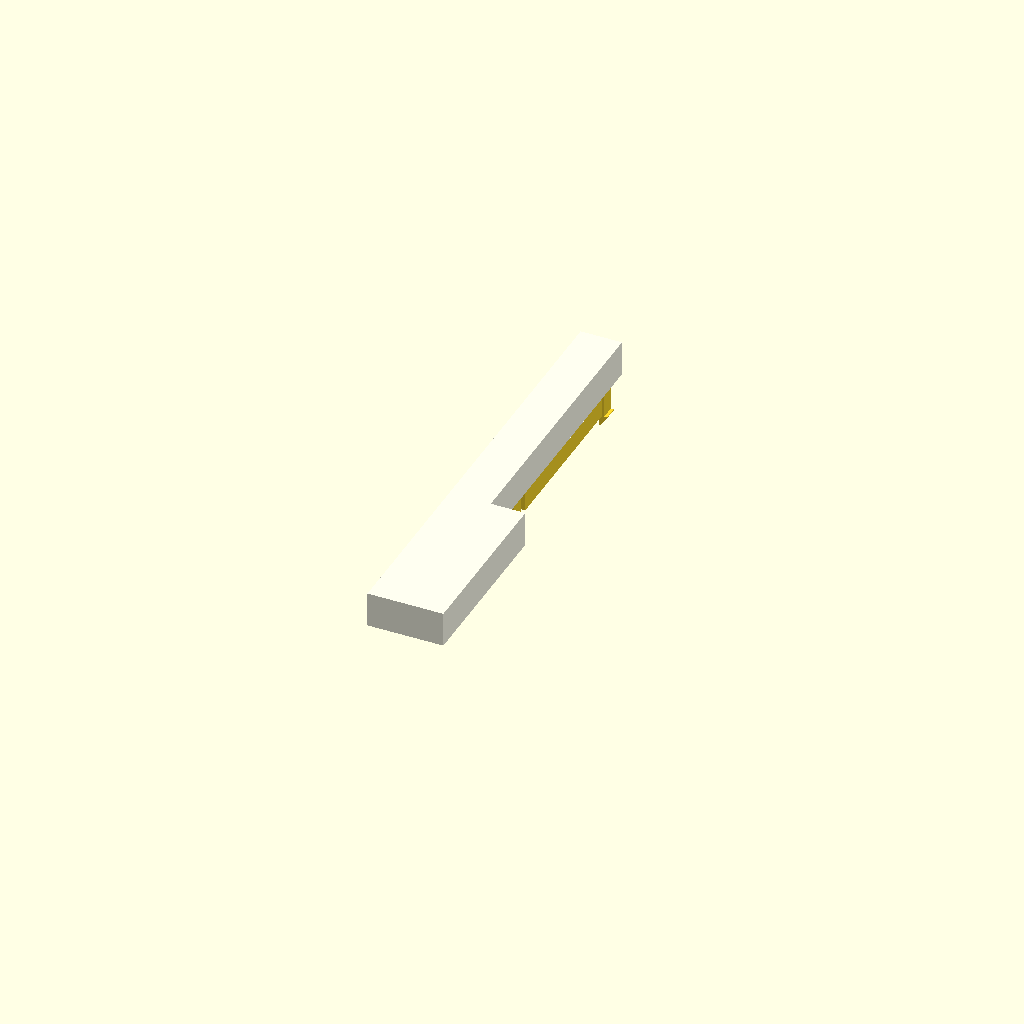
Cell 1: the model at its default parameters.
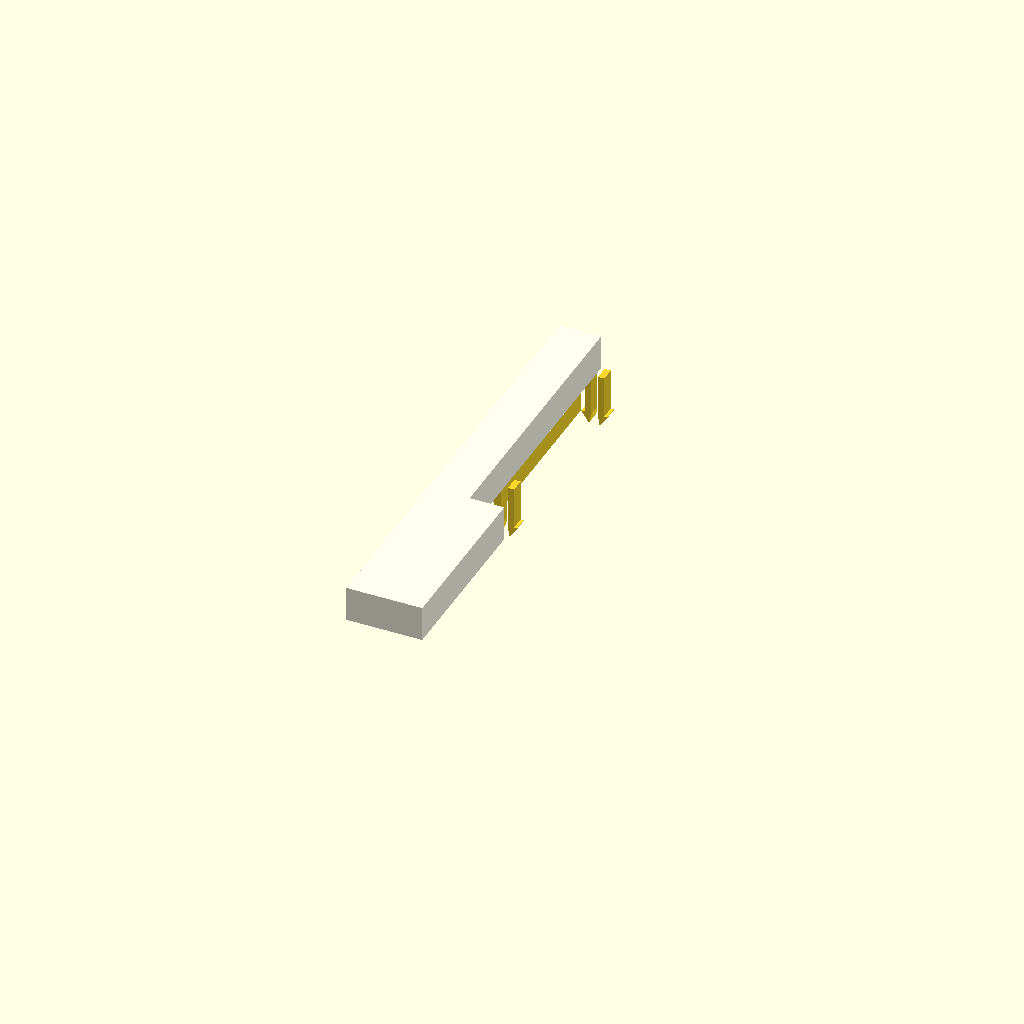
Cell 2 — xO set to -12, the other parameters unchanged.
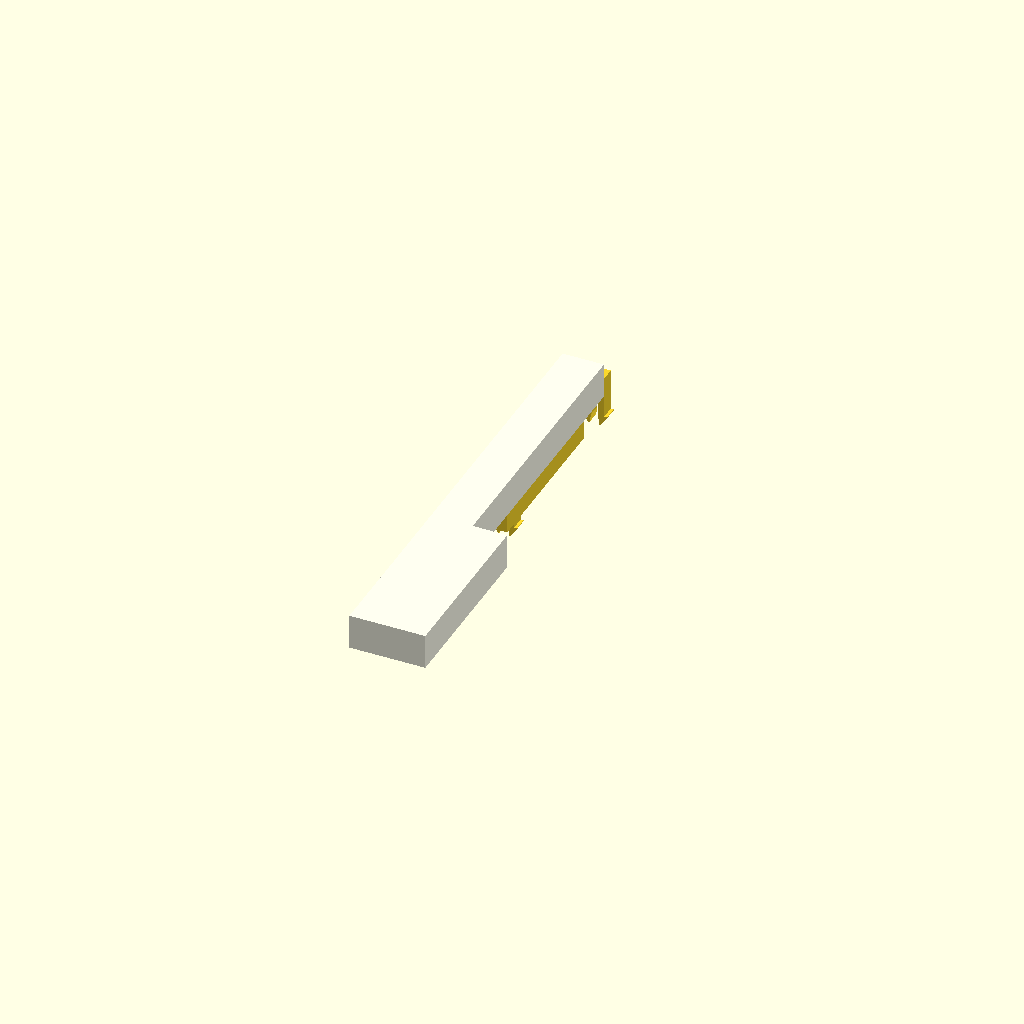
Cell 3 — yO set to -22, the other parameters unchanged.
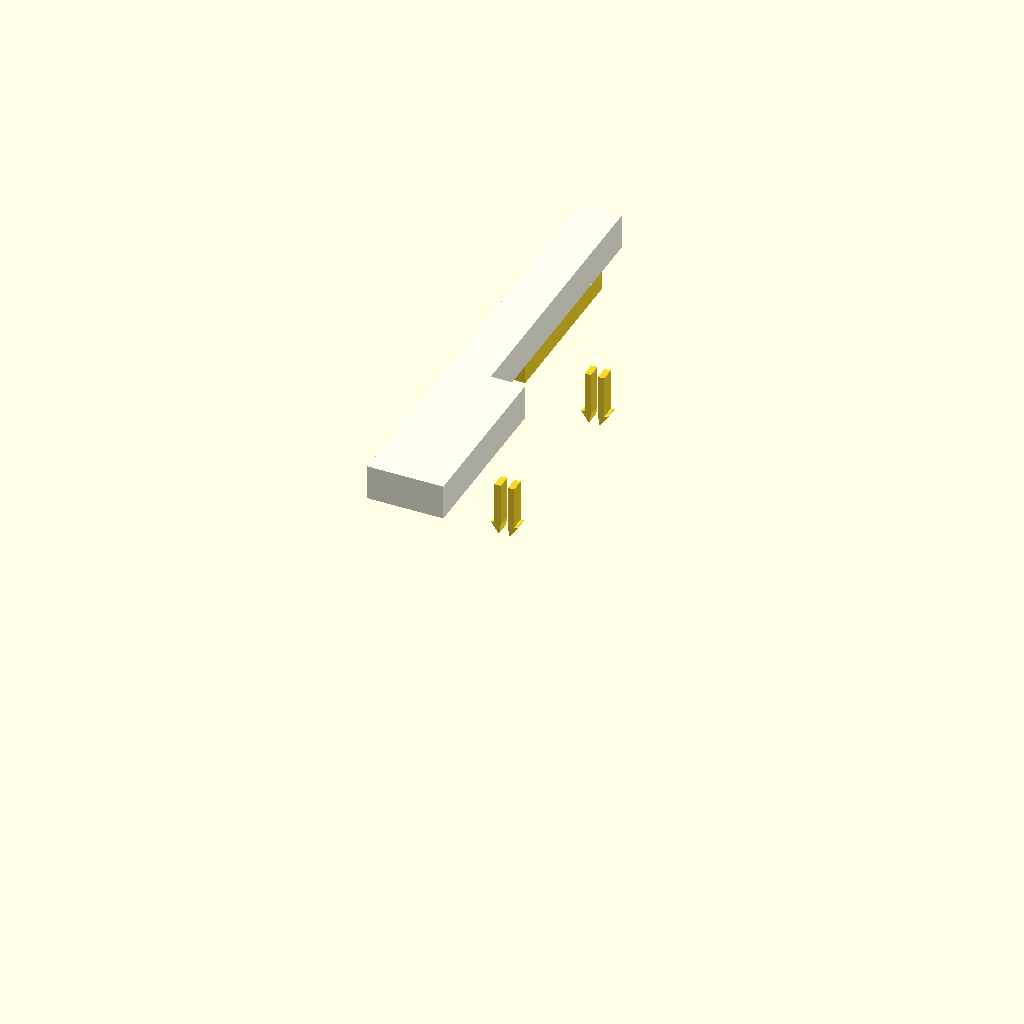
Cell 4: zO = 80 (everything else at default).
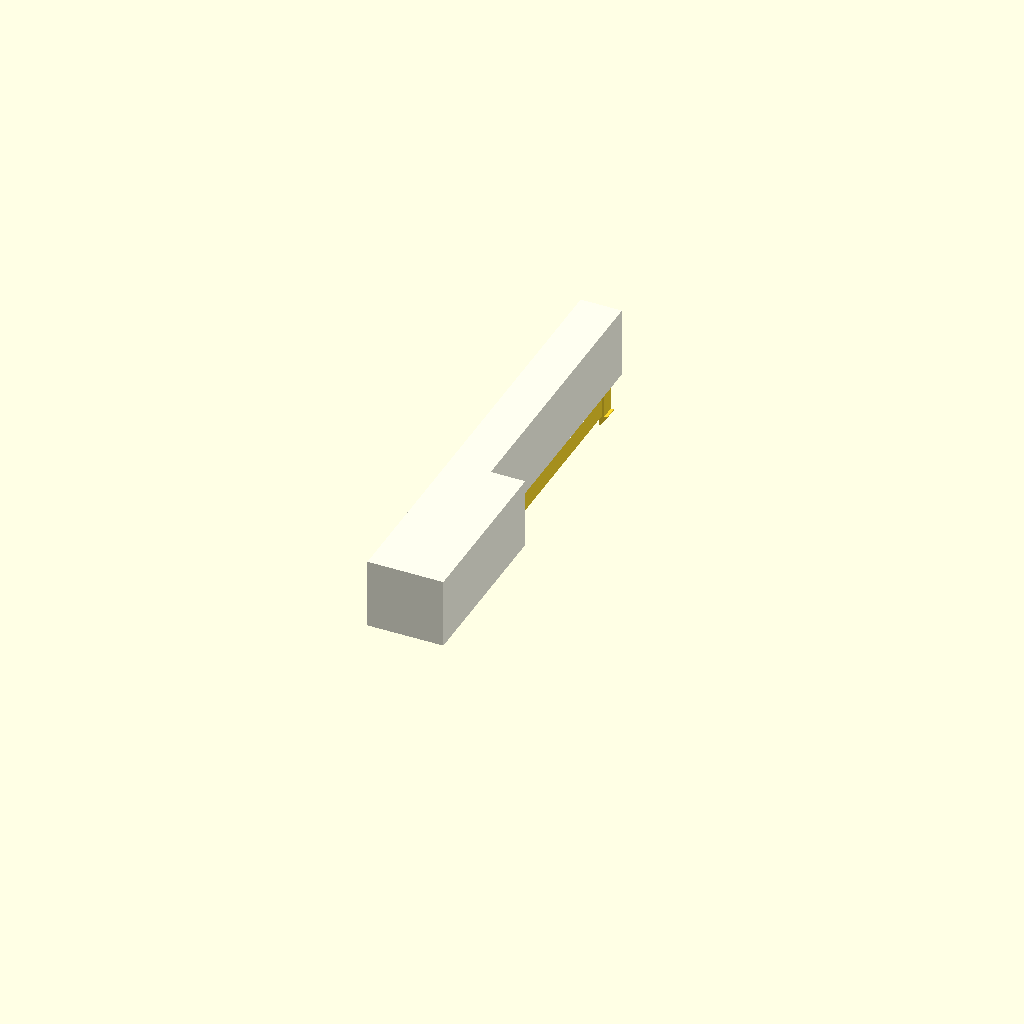
Cell 5 — kH set to 20, the other parameters unchanged.
All cells are drawn from one camera (rotation 55°, 0°, 25°, orthographic, colour scheme Cornfield), so only the parameter changes between them.
Source of the model, CAD/irkem_C_keycapsToPrint_v5.scad:
//include <irkem_hammerTips_v0.scad>
include <snap_lock_v1.scad>

xO = -6;
yO = -11;
zO = 40;

kH = 10;//4;
bH = 10;
wL = 50;
bL = 80;
oct = 6.5 * 25.4;
gap = 2;
n_oct = 1;//5;
n_keys = 12 * n_oct;
oset = -1;

sharpFlag = 1;

for (k = [0]){//:1:(n_keys-1)]){
    //
    //translate([k*13.75+6.0+xO,12+yO,-12.5+zO]) rotate([0,180,0]) hammerTips();
}

for (k = [0:1:(n_oct-1)]){

//C:
color("ivory") translate([k*oct+0+xO,0+yO,0+zO]) cube([oct*1/12-gap,bL,kH]);
color("ivory") translate([k*oct+0+xO,-wL+yO,0+zO]) cube([oct*1/7-gap,wL,kH]);

translate([0-0.2,-3+13,44-1.8-2]) rotate([-90,0,0]) snap();
translate([0-0.2,65,44-1.8-2]) rotate([-90,0,0]) snap();
////C#:
//if (sharpFlag){    
//color("black") translate([k*oct+oct*1/12+xO,gap+yO,0+zO]) cube([oct*1/12-gap,bL,kH+bH]);
//}//

////D:
//color("ivory") translate([k*oct+oct*2/12+xO,0+yO,0+zO]) cube([oct*1/12-gap,bL,kH]);
//color("ivory") translate([k*oct+oct*1/7+xO,-wL+yO,0+zO]) cube([oct*1/7-gap,wL,kH]);//

////D#:
//if (sharpFlag){
//color("black") translate([k*oct+oct*3/12+xO,gap+yO,0+zO]) cube([oct*1/12-gap,bL,kH+bH]);
//}//

////E:
//color("ivory") translate([k*oct+oct*4/12+xO,0+yO,0+zO]) cube([2+oct*1/12-gap,bL,kH]);
//color("ivory") translate([k*oct+oct*2/7+xO,-wL+yO,0+zO]) cube([oct*1/7-gap,wL,kH]);//

////F:
//color("ivory") difference(){
//    translate([k*oct+oct*3/7+xO,-wL+yO,0+zO]) cube([oct*1/7-gap,wL+bL,kH]);
//    translate([k*oct+oct*6/12-2+xO,0+yO,0+zO]) cube([4+oct*(1/7-1/12)-gap,bL,kH]);
//}
//color("ivory") translate([k*oct+oct*3/7+xO,-wL+yO,0+zO]) cube([oct*1/7-gap,wL,kH]);//

////F#:
//if (sharpFlag){
//color("black") translate([k*oct+oct*6/12+xO,gap+yO,0+zO]) cube([oct*1/12-gap,bL,kH+bH]);
//}//

////G:
//color("ivory") translate([k*oct+oct*7/12+xO,0+yO,0+zO]) cube([oct*1/12-gap,bL,kH]);
//color("ivory") translate([k*oct+oct*4/7+xO,-wL+yO,0+zO]) cube([oct*1/7-gap,wL,kH]);//

////G#:
//if (sharpFlag){
//color("black") translate([k*oct+oct*8/12+xO,gap+yO,0+zO]) cube([oct*1/12-gap,bL,kH+bH]);
//}//

////A:
//color("ivory") translate([k*oct+oct*9/12+xO,0+yO,0+zO]) cube([oct*1/12-gap,bL,kH]);
//color("ivory") translate([k*oct+oct*5/7+xO,-wL+yO,0+zO]) cube([oct*1/7-gap,wL,kH]);//

////A#:
//if (sharpFlag){
//color("black") translate([k*oct+oct*10/12+xO,gap+yO,0+zO]) cube([oct*1/12-gap,bL,kH+bH]);
//}//

////B:
//color("ivory") translate([k*oct+oct*11/12+xO,0+yO,0+zO]) cube([oct*1/12-gap,bL,kH]);
//color("ivory") translate([k*oct+oct*6/7+xO,-wL+yO,0+zO]) cube([oct*1/7-gap,wL,kH]);//

}

for (i = [0]){//,2,4,5,7,9,11]){//[0:1:(n_keys-1)]){
    translate([oset+oct*i/12+(oct*1/12-6.2)/2+xO,2+10+yO+12+3,-10+zO]) cube([6.2,bL-10-7-12-4,10]);
}

//if (sharpFlag){
//    for (i = [1,3,6,8,10]){//[0:1:(n_keys-1)]){
//    translate([oset+oct*i/12+(oct*1/12-6.2)/2+xO,2+10+yO,-10+zO]) cube([6.2,bL-10,10]);
//}
//}
Customizer parameters (derived from the source; name, type, default, range or options):
xO: number, default -6
yO: number, default -11
zO: number, default 40
kH: number, default 10
bH: number, default 10
wL: number, default 50
bL: number, default 80
gap: number, default 2
n_oct: number, default 1
oset: number, default -1
sharpFlag: number, default 1
